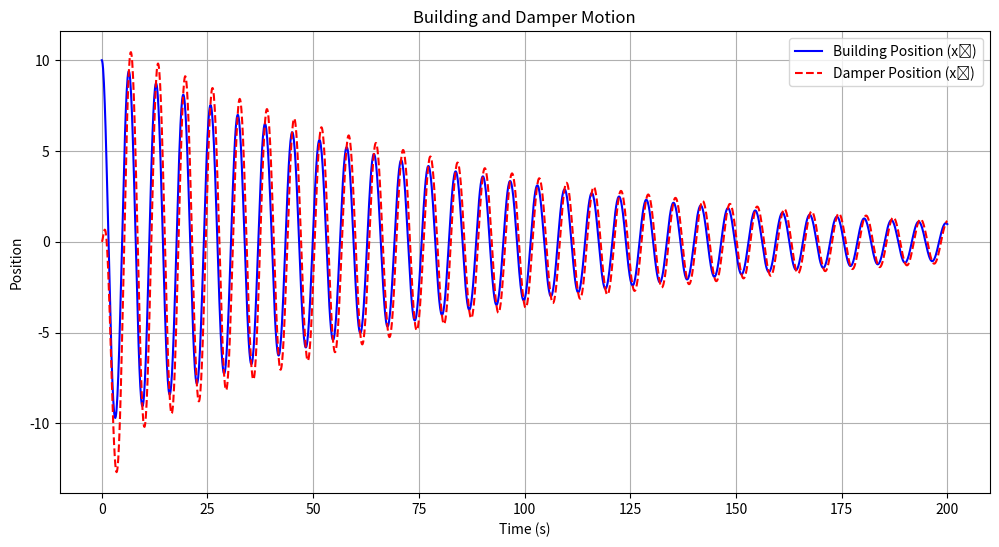
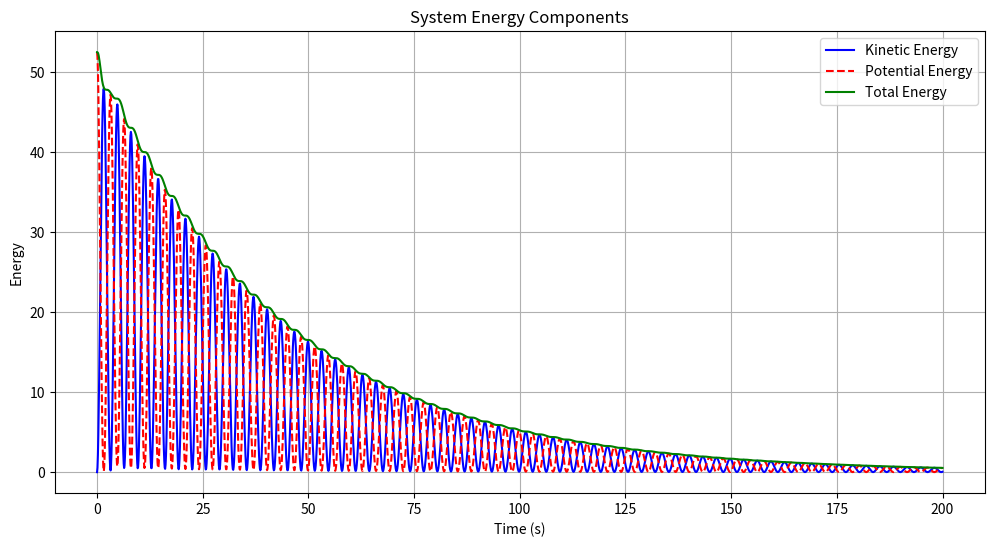
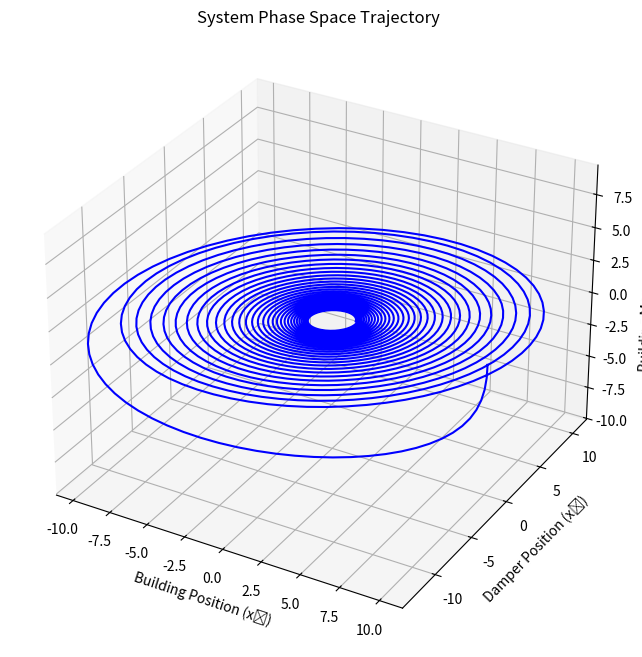
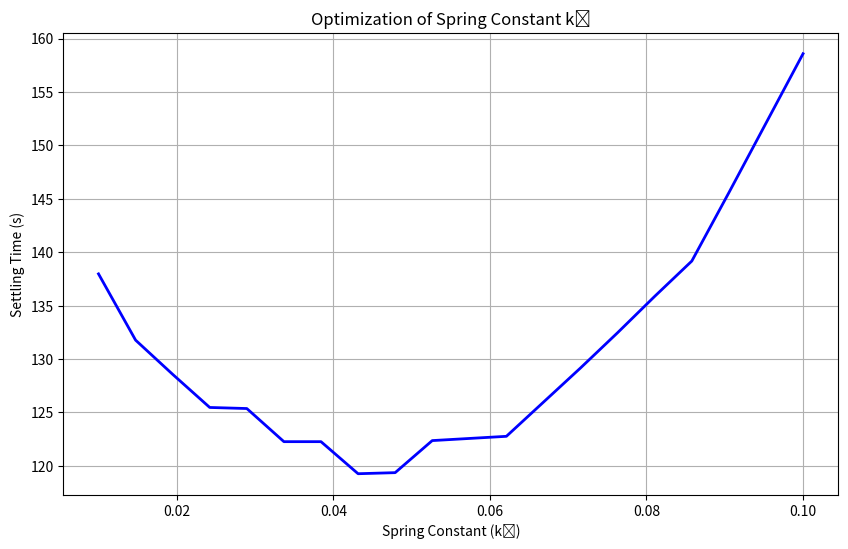

Write the Python code that produced these figures, in order.
import numpy as np
from scipy.integrate import odeint
import matplotlib.pyplot as plt
from mpl_toolkits.mplot3d import Axes3D
import os

class TunedMassDamperAnalysis:
    def __init__(self, m1=1.0, m2=0.05, k1=1.0, b=0.1):
        #initialize with default parameters matching the case 
        self.m1 = m1  # Building mass
        self.m2 = m2  # Damper mass
        self.k1 = k1  # Building spring constant
        self.b = b    # Damping coefficient

    def system_equations(self, state, t, k2):
        #system of first-order differential eq.
        x1, x2, p1, p2 = state

        dx1dt = p1 / self.m1
        dx2dt = p2 / self.m2
        dp1dt = -self.k1 * x1 + k2 * (x2 - x1) + self.b * (p2 / self.m2 - p1 / self.m1)
        dp2dt = -k2 * (x2 - x1) - self.b * (p2 / self.m2 - p1 / self.m1)

        return [dx1dt, dx2dt, dp1dt, dp2dt]

    def calculate_energy(self, state, k2):
        x1, x2, p1, p2 = state

        T1 = p1 ** 2 / (2 * self.m1)
        T2 = p2 ** 2 / (2 * self.m2)
        V1 = 0.5 * self.k1 * x1 ** 2
        V2 = 0.5 * k2 * (x2 - x1) ** 2

        return T1 + T2, V1 + V2, T1 + T2 + V1 + V2

    def simulate(self, k2, t_span, initial_conditions):
        #simulate system dynamics
        solution = odeint(self.system_equations, initial_conditions, t_span, args=(k2,))
        energies = np.array([self.calculate_energy(state, k2) for state in solution])
        return solution, energies

    def save_plot(self, save_path, filename):
        if save_path:
            os.makedirs(save_path, exist_ok=True)
            plt.savefig(os.path.join(save_path, filename))

    def generate_all_plots(self, save_path=None):
        print("Generating analysis plots...")
        
        # Simulation parameters
        t = np.linspace(0, 200, 2000)
        initial_conditions = [10, 0, 0, 0]
        k2_optimal = 0.05

        # Run simulation
        print("Running simulation...")
        solution, energies = self.simulate(k2_optimal, t, initial_conditions)

        # 1. Motion Plot
        print("Generating motion plot...")
        plt.figure(figsize=(12, 6))
        plt.plot(t, solution[:, 0], 'b-', label='Building Position (x₁)')
        plt.plot(t, solution[:, 1], 'r--', label='Damper Position (x₂)')
        plt.xlabel('Time (s)')
        plt.ylabel('Position')
        plt.title('Building and Damper Motion')
        plt.grid(True)
        plt.legend()
        self.save_plot(save_path, 'motion_plot.png')
        plt.show()

        # 2. Energy Plot
        print("Generating energy plot...")
        plt.figure(figsize=(12, 6))
        plt.plot(t, energies[:, 0], 'b-', label='Kinetic Energy')
        plt.plot(t, energies[:, 1], 'r--', label='Potential Energy')
        plt.plot(t, energies[:, 2], 'g-', label='Total Energy')
        plt.xlabel('Time (s)')
        plt.ylabel('Energy')
        plt.title('System Energy Components')
        plt.grid(True)
        plt.legend()
        self.save_plot(save_path, 'energy_plot.png')
        plt.show()

        # 3. Phase Space Plot
        print("Generating phase space plot...")
        fig = plt.figure(figsize=(10, 8))
        ax = fig.add_subplot(111, projection='3d')
        ax.plot(solution[:, 0], solution[:, 1], solution[:, 2], 'b-')
        ax.set_xlabel('Building Position (x₁)')
        ax.set_ylabel('Damper Position (x₂)')
        ax.set_zlabel('Building Momentum (p₁)')
        ax.set_title('System Phase Space Trajectory')
        self.save_plot(save_path, 'phase_space.png')
        plt.show()

        # 4. Parameter Optimization Plot
        print("Generating optimization plot...")
        k2_range = np.linspace(0.01, 0.1, 20)
        settling_times = []
        
        for k2 in k2_range:
            sol, _ = self.simulate(k2, t, initial_conditions)
            mask = np.abs(sol[:, 0]) > 2.5
            settling_times.append(t[mask][-1] if np.any(mask) else 0)

        plt.figure(figsize=(10, 6))
        plt.plot(k2_range, settling_times, 'b-', linewidth=2)
        plt.xlabel('Spring Constant (k₂)')
        plt.ylabel('Settling Time (s)')
        plt.title('Optimization of Spring Constant k₂')
        plt.grid(True)
        self.save_plot(save_path, 'optimization_plot.png')
        plt.show()

        print("Analysis complete! All plots have been generated and saved.")

if __name__ == "__main__":
    # Create analysis instance
    analysis = TunedMassDamperAnalysis()
    
    # Generate all plots with progress messages
    analysis.generate_all_plots(save_path="./figures")
